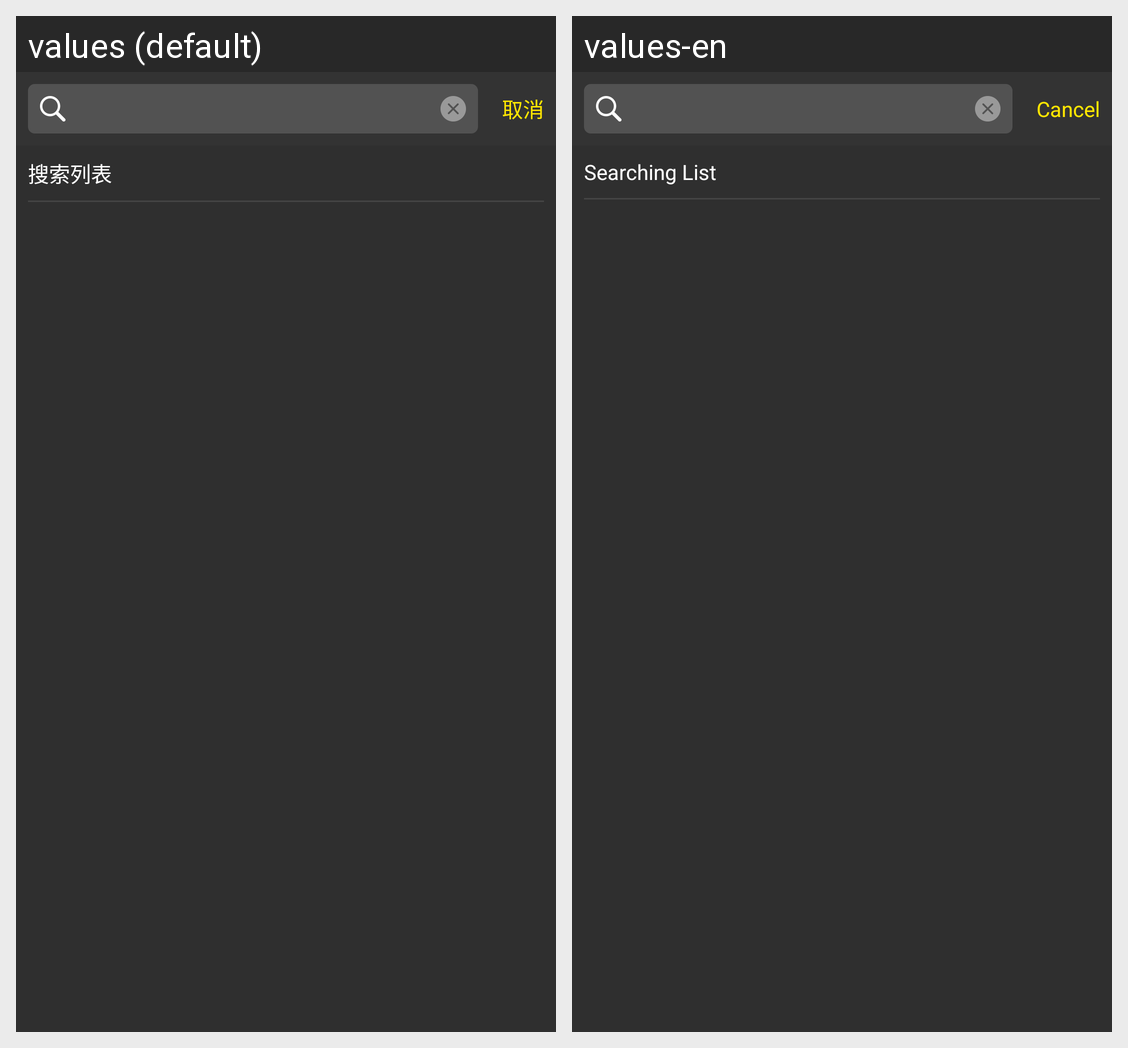

Strings drawn on this Android screen and how each of the app's shown locales translates them:
Android screen res/layout/activity_thank_select.xml rendered under 2 locales, left to right: values (default), values-en. Device: Nexus 5 (rendered at 1080×1920; each locale shown at half size, 540×960, under a caption strip naming it); theme AppTheme.
Strings drawn on this screen, with the default value and each locale's value (text and hints the layout hard-codes, and strings that could not be matched under every locale, appear in the picture but are not listed):

cancel
  values: 取消
  values-en: Cancel

search_list
  values: 搜索列表
  values-en: Searching List
